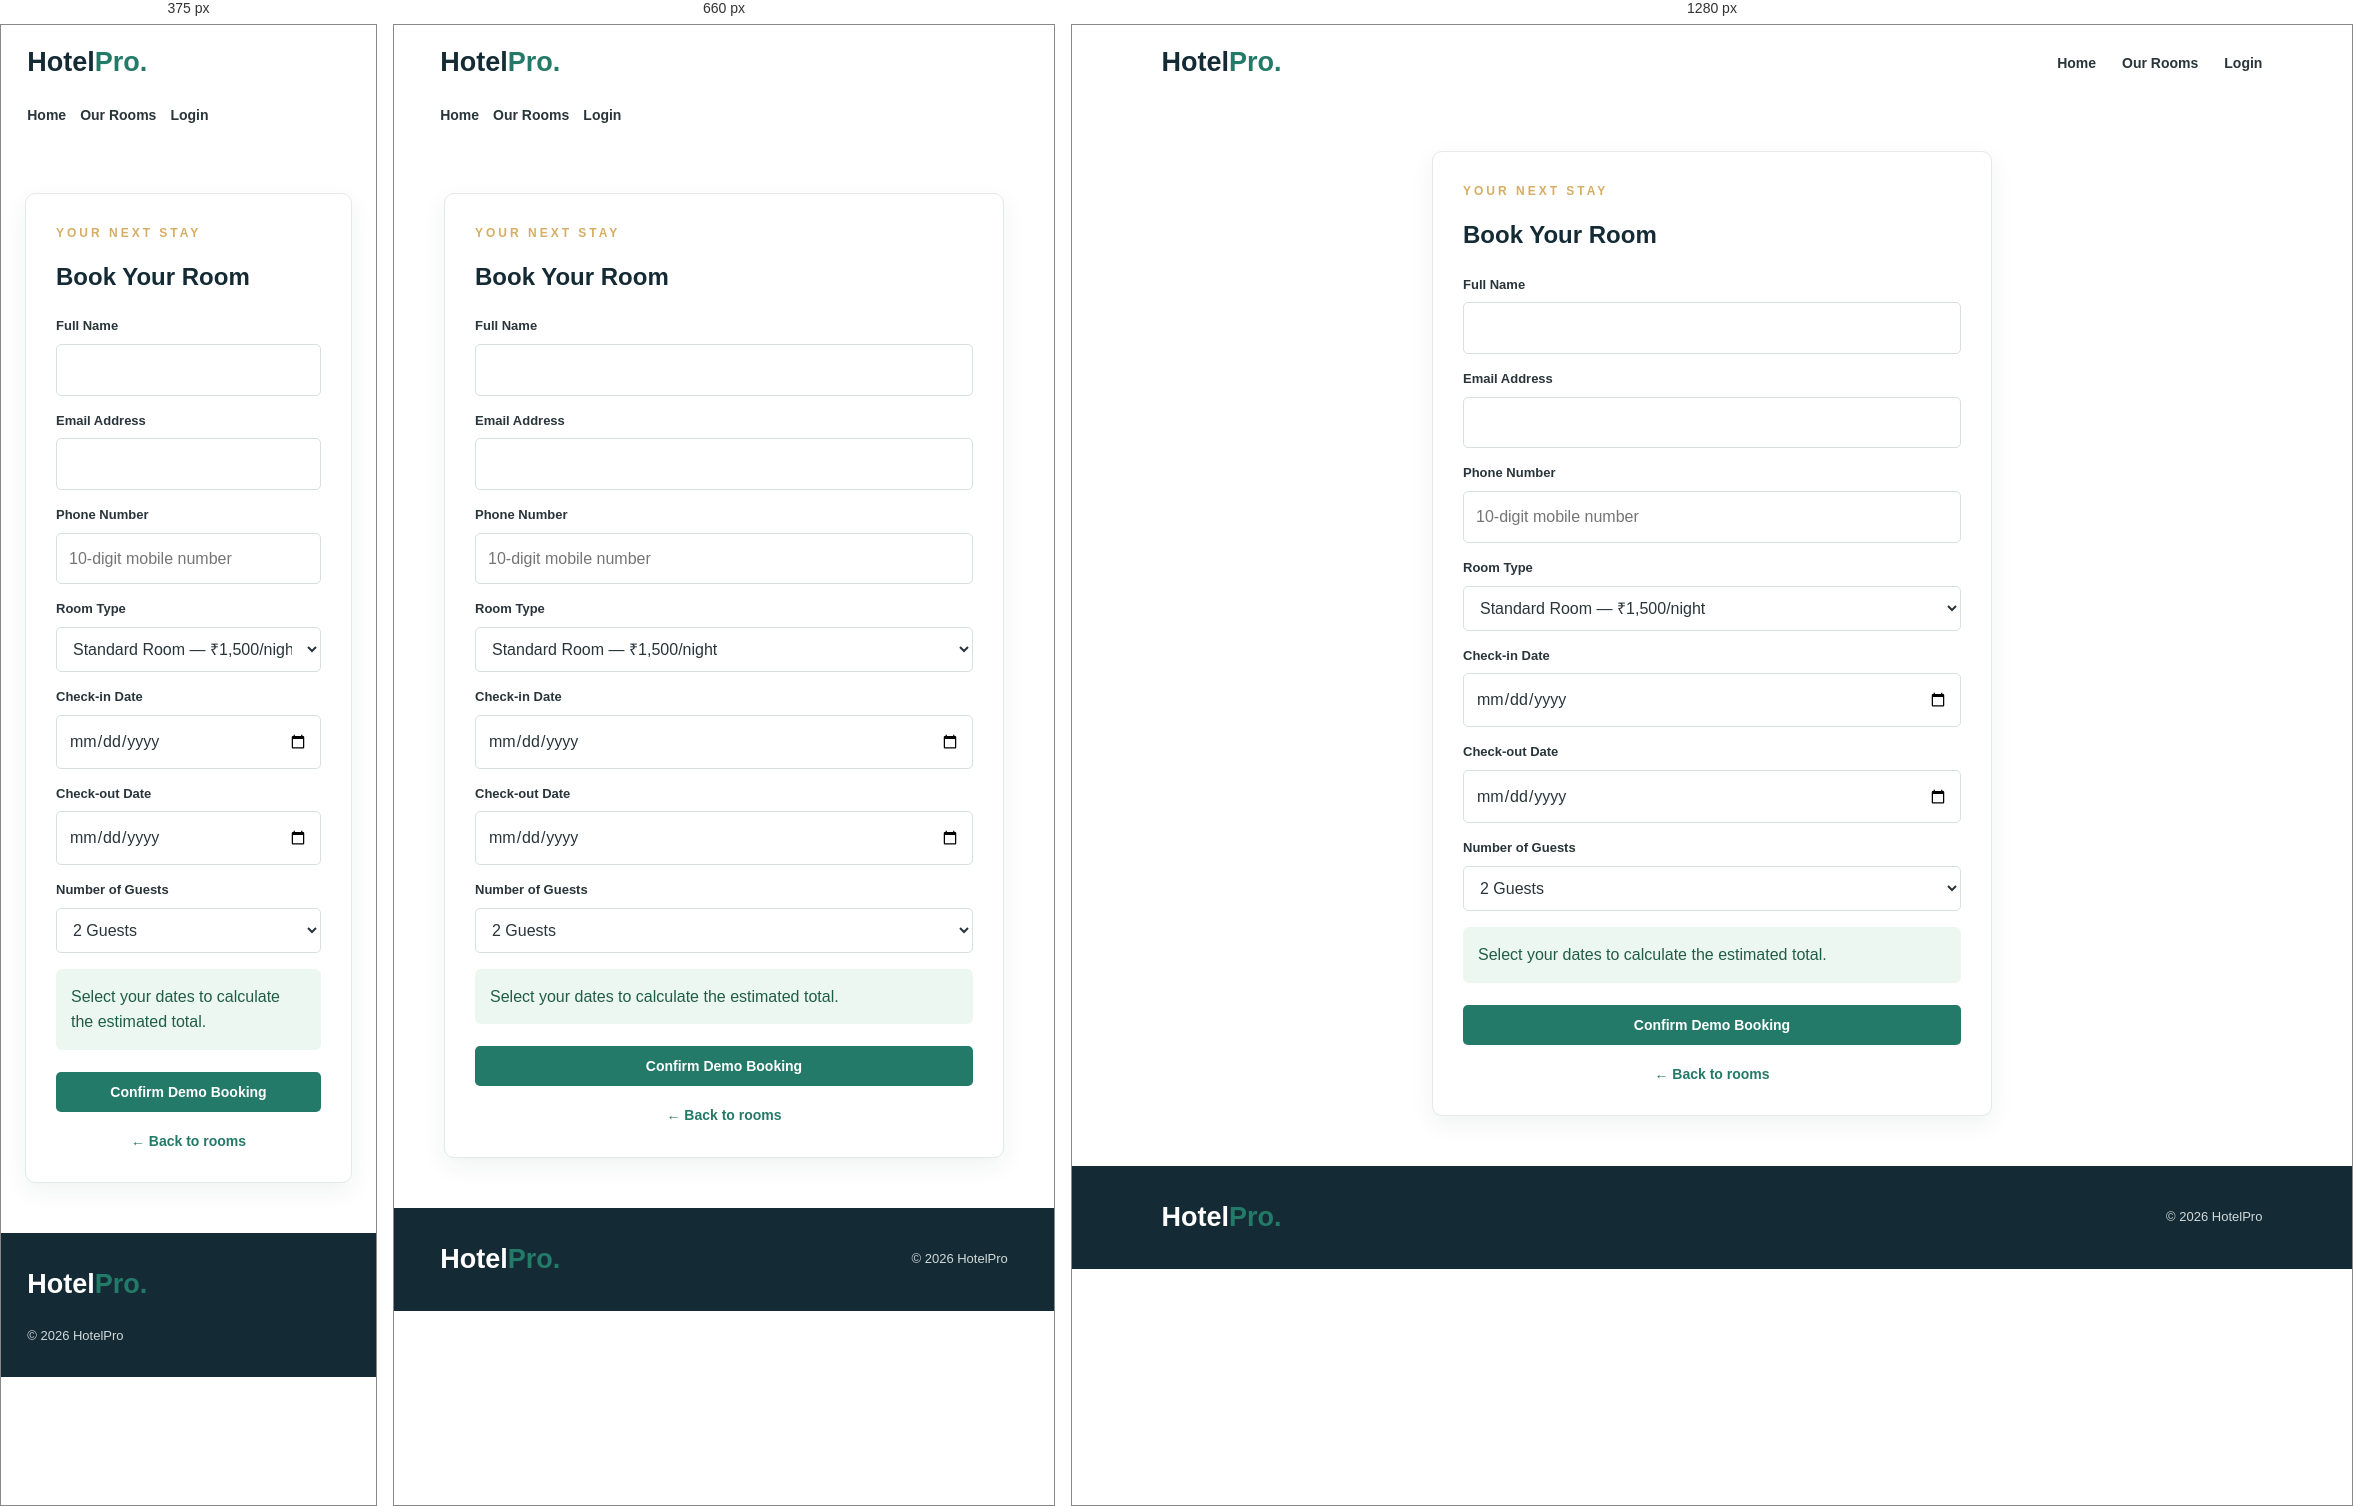
Rendered at 375 px, 660 px and 1280 px, left to right.

<!-- file: booking.html -->

<!DOCTYPE html>
<html lang="en">
<head>
  <meta charset="UTF-8">
  <meta name="viewport" content="width=device-width, initial-scale=1.0">
  <title>Book Your Stay | HotelPro</title>
  <link rel="stylesheet" href="style.css">
</head>
<body>
  <header class="navbar">
    <a class="logo" href="index.html">Hotel<span>Pro.</span></a>
    <nav>
      <a href="index.html">Home</a>
      <a href="rooms.html">Our Rooms</a>
      <a href="login.html">Login</a>
    </nav>
  </header>

  <main class="page-container">
    <div class="form-card">
      <p class="eyebrow">YOUR NEXT STAY</p>
      <h2>Book Your Room</h2>

      <form id="bookingForm">
        <label for="guestName">Full Name</label>
        <input id="guestName" name="guestName" type="text" required>

        <label for="guestEmail">Email Address</label>
        <input id="guestEmail" name="guestEmail" type="email" required>

        <label for="guestPhone">Phone Number</label>
        <input id="guestPhone" name="guestPhone" type="tel"
               pattern="[0-9]{10}" maxlength="10"
               placeholder="10-digit mobile number" required>

        <label for="roomType">Room Type</label>
        <select id="roomType" name="roomType" required>
          <option value="Standard Room" data-price="1500">Standard Room — ₹1,500/night</option>
          <option value="Deluxe Room" data-price="2500">Deluxe Room — ₹2,500/night</option>
          <option value="Executive Suite" data-price="4500">Executive Suite — ₹4,500/night</option>
        </select>

        <label for="bookingCheckin">Check-in Date</label>
        <input id="bookingCheckin" name="checkin" type="date" required>

        <label for="bookingCheckout">Check-out Date</label>
        <input id="bookingCheckout" name="checkout" type="date" required>

        <label for="bookingGuests">Number of Guests</label>
        <select id="bookingGuests" name="guests">
          <option value="1">1 Guest</option>
          <option value="2" selected>2 Guests</option>
          <option value="3">3 Guests</option>
          <option value="4">4 Guests</option>
        </select>

        <div class="notice" id="bookingTotal">
          Select your dates to calculate the estimated total.
        </div>

        <button class="btn" type="submit">Confirm Demo Booking</button>
      </form>

      <p id="bookingMessage" role="status"></p>
      <p class="form-note"><a href="rooms.html">← Back to rooms</a></p>
    </div>
  </main>

  <footer>
    <a class="logo" href="index.html">Hotel<span>Pro.</span></a>
    <p>© 2026 HotelPro</p>
  </footer>
  <script src="script.js"></script>
</body>
</html>


/* @media block from style.css */
@media (max-width: 800px) {
  .navbar {
    align-items: flex-start;
    flex-direction: column;
  }

  nav {
    gap: 14px;
  }

  .search-box {
    grid-template-columns: 1fr 1fr;
  }

  .room-grid,
  .room-grid.filtered {
    grid-template-columns: repeat(2, minmax(0, 1fr));
  }

  .features {
    grid-template-columns: 1fr;
  }
}

/* @media block from style.css */
@media (max-width: 520px) {
  .hero {
    min-height: 420px;
    padding: 50px 6%;
  }

  .search-section {
    padding: 0 5%;
  }

  .search-box {
    grid-template-columns: 1fr;
  }

  .section {
    padding: 60px 5%;
  }

  .room-grid,
  .room-grid.filtered {
    grid-template-columns: 1fr;
  }

  .section-heading h2,
  .page-title {
    font-size: 28px;
  }

  footer {
    flex-direction: column;
    align-items: flex-start;
  }
}